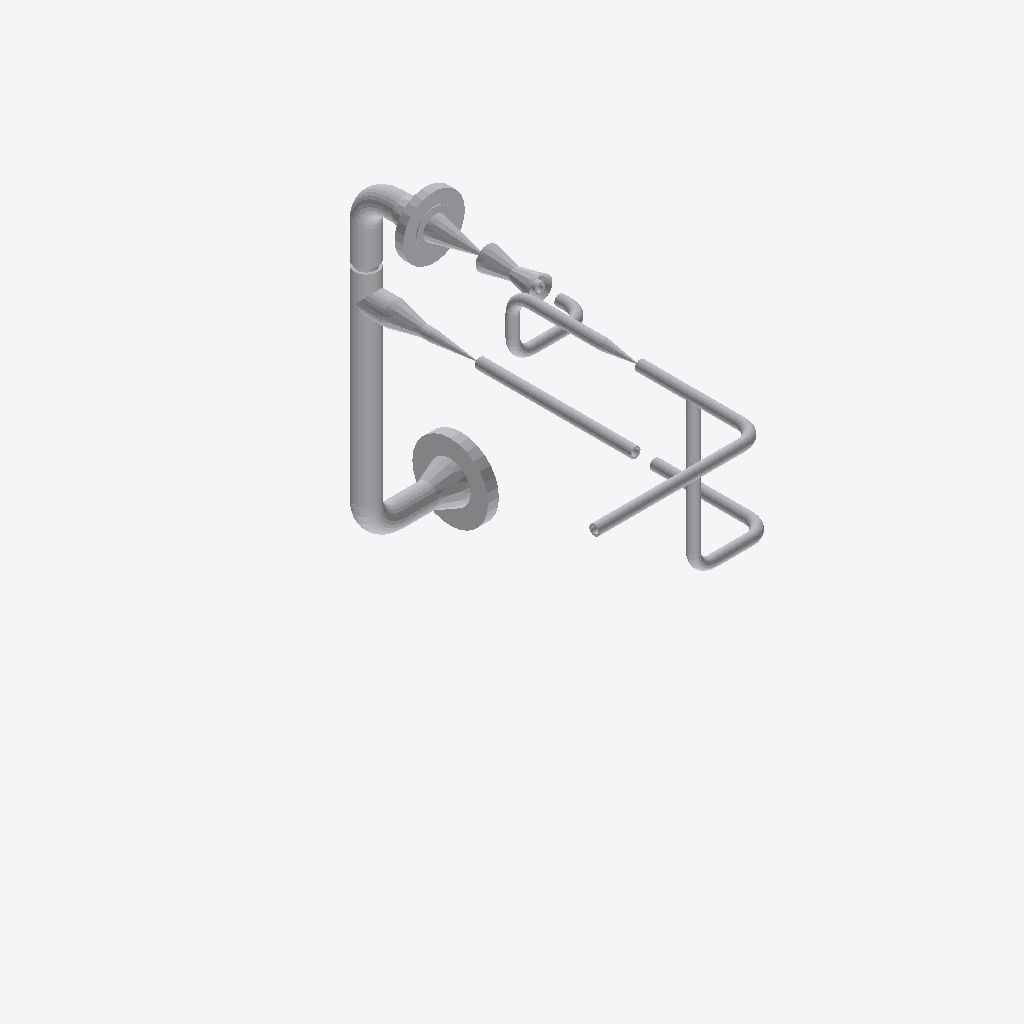
Isometric view of an IFC building model (IFC-SPF (STEP), schema IFC2X3, length unit millimetre), seen from the south-west, elements coloured by IFC class: 34 other elements (light grey).
Extent 0.7 m × 1.1 m × 0.8 m (x, y, z). Elements (34): 19 IfcFlowSegment, 10 IfcFlowFitting, 5 IfcFlowController.

HEADER;
FILE_DESCRIPTION(('ViewDefinition [CoordinationView]'),'2;1');
FILE_NAME('/home/giovanni/IdeaProjects/ifc/ifc-out/sk/05IA4600004112A08G.ifc','2020-10-08T19:34:41',(''),('Antea S.r.l.'),'IFC.JAVA 0.0.1-SNAPSHOT','Antea IFC Export 0.0.1-SNAPSHOT','');
FILE_SCHEMA(('IFC2X3'));
ENDSEC;
DATA;
#15=IFCPROJECT('0IRNgn$aDAlQ2oav0OpkAh',#6,'05-IA-460-0-004-1 1/2"-A08-G',$,$,$,$,(#9),#14);
#16=IFCSITE('1fhC6k8152rhARDWaDYuPz',#6,$,$,$,$,$,$,.COMPLEX.,$,$,$,$,$);
#240=IFCFLOWCONTROLLER('0fODw6f9rBVf1wrEXQgQmm',#6,'Nozzle','{?  "CATEGORY" : "TUBFLANGE",?  "ADESCR" : "FL5292750",?  "NDIAMETRO" : 48.26,?  "ITIPO_TENUTA" : "0-TFG_NONE",?  "ASCHEDULE" : "80",?  "ACLASS" : "600",?  "ITIPO_STD" : "0-ANSI",?  "ITIPO_FAMSPEC" : ',$,#221,#239,$);
#186=IFCFLOWSEGMENT('1PdD93fnL7oRrHTE8bPMkB',#6,'Shell','{?  "CATEGORY" : "TUBTUBI",?  "ADESCR" : "CU5292751",?  "NDIAMETRO" : 48.26,?  "ASCHEDULE" : "80",?  "ITIPO_STD" : "0-ANSI",?  "ITIPO_FAMSPEC" : "",?  "AGRUPPO_SCH" : "A08",?  "NSPESS" : 5.08,?  "NLUN',$,#178,#185,$);
#259=IFCFLOWCONTROLLER('3fdpYTOh92wRdEF7J6yqOK',#6,'Nozzle','{?  "CATEGORY" : "TUBFLANGE",?  "ADESCR" : "FL5292758",?  "NDIAMETRO" : 48.26,?  "ITIPO_TENUTA" : "0-TFG_NONE",?  "ASCHEDULE" : "80",?  "ACLASS" : "150",?  "ITIPO_STD" : "0-ANSI",?  "ITIPO_FAMSPEC" : ',$,#243,#258,$);
#69=IFCFLOWSEGMENT('3RCXHO5M93kgvw7QXj6LW6',#6,'Shell','{?  "CATEGORY" : "TUBTUBI",?  "ADESCR" : "TB5292769",?  "NDIAMETRO" : 21.34,?  "ASCHEDULE" : "80",?  "ITIPO_STD" : "0-ANSI",?  "ITIPO_FAMSPEC" : "",?  "AGRUPPO_SCH" : "A08",?  "NSPESS" : 3.73,?  "NLUN',$,#61,#68,$);
#162=IFCFLOWSEGMENT('0IqTU3T1P9KP1QKPNfi21z',#6,'Shell','{?  "CATEGORY" : "TUBTUBI",?  "ADESCR" : "TB5292788",?  "NDIAMETRO" : 21.34,?  "ASCHEDULE" : "80",?  "ITIPO_STD" : "0-ANSI",?  "ITIPO_FAMSPEC" : "",?  "AGRUPPO_SCH" : "A08",?  "NSPESS" : 3.73,?  "NLUN',$,#154,#161,$);
#301=IFCFLOWFITTING('34hHCEi799QufSk71AKM1E',#6,'Tee','{?  "CATEGORY" : "TUBDIRAME",?  "ADESCR" : "Derivazione",?  "NDIAMETRO1" : 48.26,?  "ASCHEDULE" : "80",?  "ITIPO_STD" : "0-ANSI",?  "ITIPO_FAMSPEC" : "",?  "AGRUPPO_SCH" : "A08",?  "NSPESS" : 5.08,?  ',$,#284,#300,$);
#414=IFCFLOWCONTROLLER('1StVhLNML6axTqAN00BJMV',#6,'Valve','{?  "CATEGORY" : "TUBVALVOLE",?  "ADESCR" : "VL5292759",?  "IACCESSO" : "0-Sconoscuito",?  "NDIAMETRO" : 48.26,?  "ITIPO_VALVOLA" : "1-VALVE_STD",?  "ITIPO_COLL" : "0-COLL_FLANGIATO",?  "IOVOLANTINO" ',$,#399,#413,$);
#103=IFCFLOWSEGMENT('0kQIIiMT54EwjK849yJN8Z',#6,'Shell','{?  "CATEGORY" : "TUBTUBI",?  "ADESCR" : "CU5292774",?  "NDIAMETRO" : 21.34,?  "ASCHEDULE" : "80",?  "ITIPO_STD" : "0-ANSI",?  "ITIPO_FAMSPEC" : "",?  "AGRUPPO_SCH" : "A08",?  "NSPESS" : 3.73,?  "NLUN',$,#95,#102,$);
#361=IFCFLOWFITTING('3plxsrbRjEg8SzeBWrnMwX',#6,'Curve','{?  "CATEGORY" : "TUBCURVE",?  "ADESCR" : "CU5292756",?  "NANGOLO" : 90,?  "NDIAMETRO" : 48.26,?  "ASCHEDULE" : "80",?  "ITIPO_STD" : "0-ANSI",?  "ITIPO_FAMSPEC" : "",?  "AGRUPPO_SCH" : "A08",?  "NRAG',$,#360,#356,$);
#357=IFCFLOWFITTING('3En7eJTQDCF9JfIFZocxgK',#6,'Curve','{?  "CATEGORY" : "TUBCURVE",?  "ADESCR" : "CU5292751",?  "NANGOLO" : 89.9998898208896,?  "NDIAMETRO" : 48.26,?  "ASCHEDULE" : "80",?  "ITIPO_STD" : "0-ANSI",?  "ITIPO_FAMSPEC" : "",?  "AGRUPPO_SCH" : ',$,#350,#356,$);
#208=IFCFLOWSEGMENT('0GmuO5zrL1XAC8udjwybj0',#6,'Shell','{?  "CATEGORY" : "TUBTUBI",?  "ADESCR" : "Derivazione",?  "NDIAMETRO" : 48.26,?  "ASCHEDULE" : "80",?  "ITIPO_STD" : "0-ANSI",?  "ITIPO_FAMSPEC" : "",?  "AGRUPPO_SCH" : "A08",?  "NSPESS" : 5.08,?  "NL',$,#200,#207,$);
#175=IFCFLOWSEGMENT('1MmFcOxMLECfet8qZ_pLFk',#6,'Shell','{?  "CATEGORY" : "TUBTUBI",?  "ADESCR" : "TB5292743",?  "NDIAMETRO" : 48.26,?  "ASCHEDULE" : "80",?  "ITIPO_STD" : "0-ANSI",?  "ITIPO_FAMSPEC" : "",?  "AGRUPPO_SCH" : "A08",?  "NSPESS" : 5.08,?  "NLUN',$,#165,#174,$);
#140=IFCFLOWSEGMENT('1x$8NGGjXF3uNB$9IZG5ny',#6,'Shell','{?  "CATEGORY" : "TUBTUBI",?  "ADESCR" : "TB5292785",?  "NDIAMETRO" : 21.34,?  "ASCHEDULE" : "80",?  "ITIPO_STD" : "0-ANSI",?  "ITIPO_FAMSPEC" : "",?  "AGRUPPO_SCH" : "A08",?  "NSPESS" : 3.73,?  "NLUN',$,#132,#139,$);
#80=IFCFLOWSEGMENT('01QN13RJL3TOlAAt2zXSpB',#6,'Shell','{?  "CATEGORY" : "TUBTUBI",?  "ADESCR" : "PS5292770",?  "NDIAMETRO" : 21.34,?  "ASCHEDULE" : "80",?  "ITIPO_STD" : "0-ANSI",?  "ITIPO_FAMSPEC" : "",?  "AGRUPPO_SCH" : "A08",?  "NSPESS" : 3.73,?  "NLUN',$,#72,#79,$);
#316=IFCFLOWSEGMENT('1Bl2zIQE16dhv9Ynz0GajZ',#6,'Shell','{?  "CATEGORY" : "TUBRIDUZIONI",?  "ADESCR" : "Riduzione",?  "NDIAMETRO1" : 48.26,?  "ITIPO_RIDUZIONE" : "0-Standard",?  "ASCHEDULE" : "80",?  "ITIPO_STD" : "0-ANSI",?  "ITIPO_FAMSPEC" : "",?  "AGRUPP',$,#315,#311,$);
#312=IFCFLOWSEGMENT('0JWIIp6wPByBUD_ILI41tp',#6,'Shell','{?  "CATEGORY" : "TUBRIDUZIONI",?  "ADESCR" : "Riduzione",?  "NDIAMETRO1" : 48.26,?  "ITIPO_RIDUZIONE" : "0-Standard",?  "ASCHEDULE" : "80",?  "ITIPO_STD" : "0-ANSI",?  "ITIPO_FAMSPEC" : "",?  "AGRUPP',$,#304,#311,$);
#114=IFCFLOWSEGMENT('2DZX0wERv7cPW2E69yGvoZ',#6,'Shell','{?  "CATEGORY" : "TUBTUBI",?  "ADESCR" : "Derivazione",?  "NDIAMETRO" : 21.34,?  "ASCHEDULE" : "80",?  "ITIPO_STD" : "0-ANSI",?  "ITIPO_FAMSPEC" : "",?  "AGRUPPO_SCH" : "A08",?  "NSPESS" : 3.73,?  "NL',$,#106,#113,$);
#91=IFCFLOWSEGMENT('2Xt9uEkqz0PvhFx_h4UnwS',#6,'Shell','{?  "CATEGORY" : "TUBTUBI",?  "ADESCR" : "CU5292772",?  "NDIAMETRO" : 21.34,?  "ASCHEDULE" : "80",?  "ITIPO_STD" : "0-ANSI",?  "ITIPO_FAMSPEC" : "",?  "AGRUPPO_SCH" : "A08",?  "NSPESS" : 3.73,?  "NLUN',$,#83,#90,$);
#151=IFCFLOWSEGMENT('3Kgx8VwND8rgczBNOLDo_y',#6,'Shell','{?  "CATEGORY" : "TUBTUBI",?  "ADESCR" : "Derivazione",?  "NDIAMETRO" : 21.34,?  "ASCHEDULE" : "80",?  "ITIPO_STD" : "0-ANSI",?  "ITIPO_FAMSPEC" : "",?  "AGRUPPO_SCH" : "A08",?  "NSPESS" : 3.73,?  "NL',$,#143,#150,$);
#281=IFCFLOWFITTING('3sKmyssLLDMuIawr5Llgl_',#6,'Tee','{?  "CATEGORY" : "TUBDIRAME",?  "ADESCR" : "Derivazione",?  "NDIAMETRO1" : 21.34,?  "ASCHEDULE" : "80",?  "ITIPO_STD" : "0-ANSI",?  "ITIPO_FAMSPEC" : "",?  "AGRUPPO_SCH" : "A08",?  "NSPESS" : 3.73,?  ',$,#262,#280,$);
#118=IFCFLOWSEGMENT('03ZgDVi_1BQO0KlVBOOkSd',#6,'Shell','{?  "CATEGORY" : "TUBTUBI",?  "ADESCR" : "TB5292781",?  "NDIAMETRO" : 21.34,?  "ASCHEDULE" : "80",?  "ITIPO_STD" : "0-ANSI",?  "ITIPO_FAMSPEC" : "",?  "AGRUPPO_SCH" : "A08",?  "NSPESS" : 3.73,?  "NLUN',$,#117,#90,$);
#379=IFCFLOWCONTROLLER('39JEtvX_L9Kw6$8fsXi05L',#6,'Valve','{?  "CATEGORY" : "TUBVALVOLE",?  "ADESCR" : "VL5292768",?  "IACCESSO" : "0-Sconoscuito",?  "NDIAMETRO" : 21.34,?  "ITIPO_VALVOLA" : "1-VALVE_STD",?  "ITIPO_COLL" : "1-COLL_SALDATO",?  "IOVOLANTINO" : ',$,#364,#378,$);
#331=IFCFLOWFITTING('31IhDcTm14VgQ$V5I4gF47',#6,'Curve','{?  "CATEGORY" : "TUBCURVE",?  "ADESCR" : "CU5292772",?  "NANGOLO" : 90,?  "NDIAMETRO" : 21.34,?  "ASCHEDULE" : "80",?  "ITIPO_STD" : "0-ANSI",?  "ITIPO_FAMSPEC" : "",?  "AGRUPPO_SCH" : "A08",?  "NRAG',$,#330,#326,$);
#335=IFCFLOWFITTING('0FBMP9X999ugKe0wZYutD6',#6,'Curve','{?  "CATEGORY" : "TUBCURVE",?  "ADESCR" : "CU5292774",?  "NANGOLO" : 90,?  "NDIAMETRO" : 21.34,?  "ASCHEDULE" : "80",?  "ITIPO_STD" : "0-ANSI",?  "ITIPO_FAMSPEC" : "",?  "AGRUPPO_SCH" : "A08",?  "NRAG',$,#334,#326,$);
#339=IFCFLOWFITTING('0uesbOK_91QhvspclnCho5',#6,'Curve','{?  "CATEGORY" : "TUBCURVE",?  "ADESCR" : "CU5292782",?  "NANGOLO" : 90,?  "NDIAMETRO" : 21.34,?  "ASCHEDULE" : "80",?  "ITIPO_STD" : "0-ANSI",?  "ITIPO_FAMSPEC" : "",?  "AGRUPPO_SCH" : "A08",?  "NRAG',$,#338,#326,$);
#347=IFCFLOWFITTING('1eH_lfhiP4sQRKid3NYeSm',#6,'Curve','{?  "CATEGORY" : "TUBCURVE",?  "ADESCR" : "CU5292787",?  "NANGOLO" : 90,?  "NDIAMETRO" : 21.34,?  "ASCHEDULE" : "80",?  "ITIPO_STD" : "0-ANSI",?  "ITIPO_FAMSPEC" : "",?  "AGRUPPO_SCH" : "A08",?  "NRAG',$,#346,#326,$);
#343=IFCFLOWFITTING('1qIAnbZjz6duxvMBESn$Qi',#6,'Curve','{?  "CATEGORY" : "TUBCURVE",?  "ADESCR" : "CU5292784",?  "NANGOLO" : 90,?  "NDIAMETRO" : 21.34,?  "ASCHEDULE" : "80",?  "ITIPO_STD" : "0-ANSI",?  "ITIPO_FAMSPEC" : "",?  "AGRUPPO_SCH" : "A08",?  "NRAG',$,#342,#326,$);
#219=IFCFLOWSEGMENT('1$WjhBrW936P8_cy9agxqp',#6,'Shell','{?  "CATEGORY" : "TUBTUBI",?  "ADESCR" : "CU5292756",?  "NDIAMETRO" : 48.26,?  "ASCHEDULE" : "80",?  "ITIPO_STD" : "0-ANSI",?  "ITIPO_FAMSPEC" : "",?  "AGRUPPO_SCH" : "A08",?  "NSPESS" : 5.08,?  "NLUN',$,#211,#218,$);
#129=IFCFLOWSEGMENT('1cm7ooIk9FrPXrS$grtDJk',#6,'Shell','{?  "CATEGORY" : "TUBTUBI",?  "ADESCR" : "TB5292783",?  "NDIAMETRO" : 21.34,?  "ASCHEDULE" : "80",?  "ITIPO_STD" : "0-ANSI",?  "ITIPO_FAMSPEC" : "",?  "AGRUPPO_SCH" : "A08",?  "NSPESS" : 3.73,?  "NLUN',$,#121,#128,$);
#396=IFCFLOWCONTROLLER('3CEDv3tZ5B$OZJ6nmRTbHh',#6,'Valve','{?  "CATEGORY" : "TUBVALVOLE",?  "ADESCR" : "VL5292778",?  "IACCESSO" : "0-Sconoscuito",?  "NDIAMETRO" : 21.34,?  "ITIPO_VALVOLA" : "1-VALVE_STD",?  "ITIPO_COLL" : "1-COLL_SALDATO",?  "IOVOLANTINO" : ',$,#382,#395,$);
#327=IFCFLOWFITTING('3X20MzD7n5Vh$LHe94bwTG',#6,'Curve','{?  "CATEGORY" : "TUBCURVE",?  "ADESCR" : "CU5292764",?  "NANGOLO" : 90,?  "NDIAMETRO" : 21.34,?  "ASCHEDULE" : "80",?  "ITIPO_STD" : "0-ANSI",?  "ITIPO_FAMSPEC" : "",?  "AGRUPPO_SCH" : "A08",?  "NRAG',$,#319,#326,$);
#36=IFCFLOWSEGMENT('01PW$YclD6nAbS2MGY_S0z',#6,'Shell','{?  "CATEGORY" : "TUBTUBI",?  "ADESCR" : "Riduzione",?  "NDIAMETRO" : 21.34,?  "ASCHEDULE" : "80",?  "ITIPO_STD" : "0-ANSI",?  "ITIPO_FAMSPEC" : "",?  "AGRUPPO_SCH" : "A08",?  "NSPESS" : 3.73,?  "NLUN',$,#22,#35,$);
#47=IFCFLOWSEGMENT('11qedNpSz2yvBrm4Pi4_pR',#6,'Shell','{?  "CATEGORY" : "TUBTUBI",?  "ADESCR" : "TB5292763",?  "NDIAMETRO" : 21.34,?  "ASCHEDULE" : "80",?  "ITIPO_STD" : "0-ANSI",?  "ITIPO_FAMSPEC" : "",?  "AGRUPPO_SCH" : "A08",?  "NSPESS" : 3.73,?  "NLUN',$,#39,#46,$);
#58=IFCFLOWSEGMENT('0zVH3EoZfEyg3DWAyS_l8S',#6,'Shell','{?  "CATEGORY" : "TUBTUBI",?  "ADESCR" : "Riduzione",?  "NDIAMETRO" : 21.34,?  "ASCHEDULE" : "80",?  "ITIPO_STD" : "0-ANSI",?  "ITIPO_FAMSPEC" : "",?  "AGRUPPO_SCH" : "A08",?  "NSPESS" : 3.73,?  "NLUN',$,#50,#57,$);
ENDSEC;
